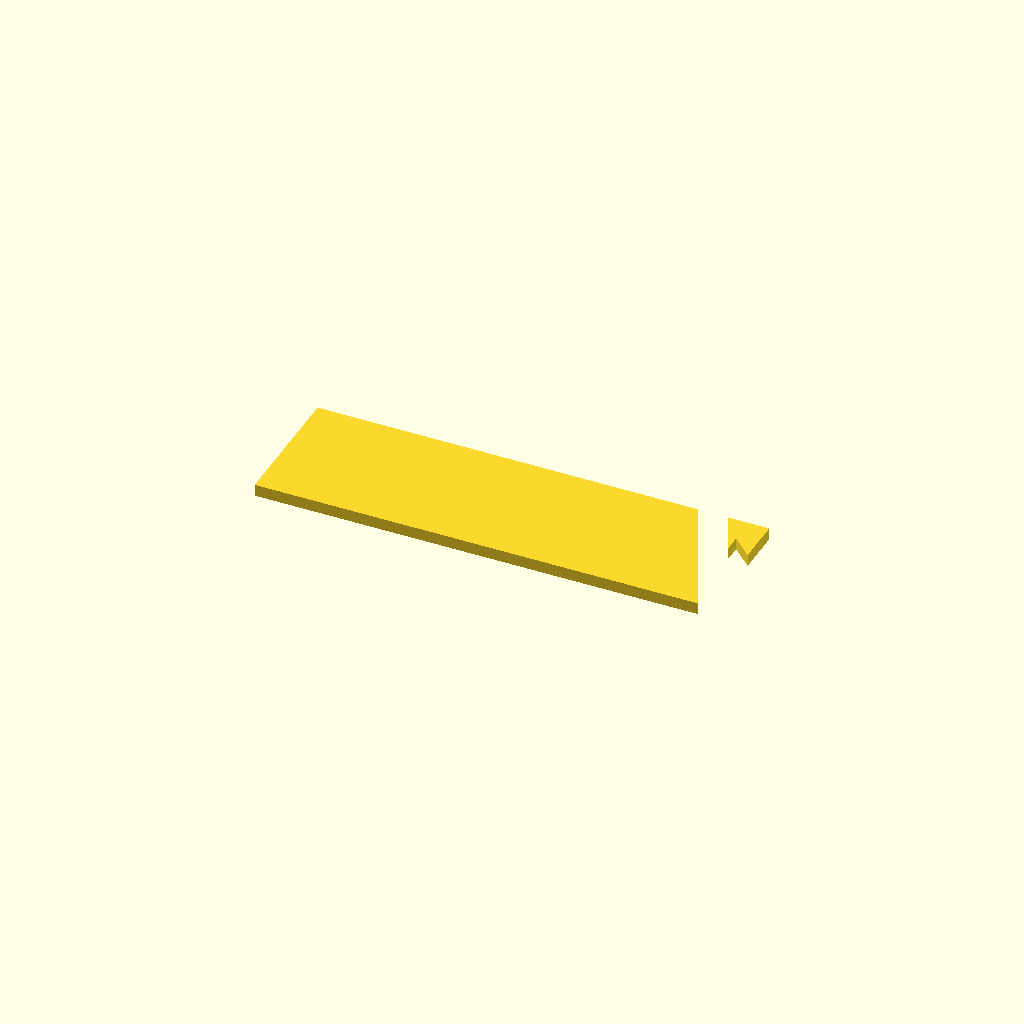
Cell 1: the model at its default parameters.
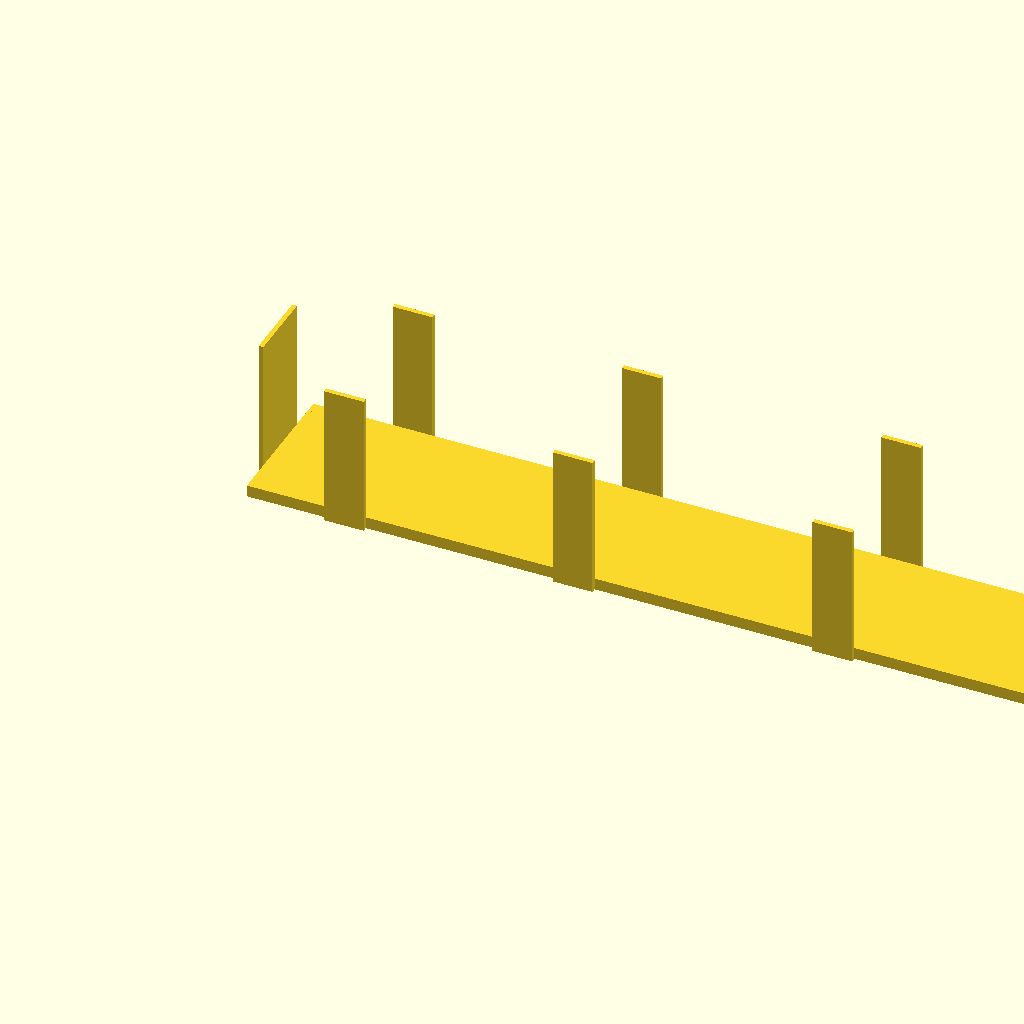
Cell 2: the same model with part = "stack".
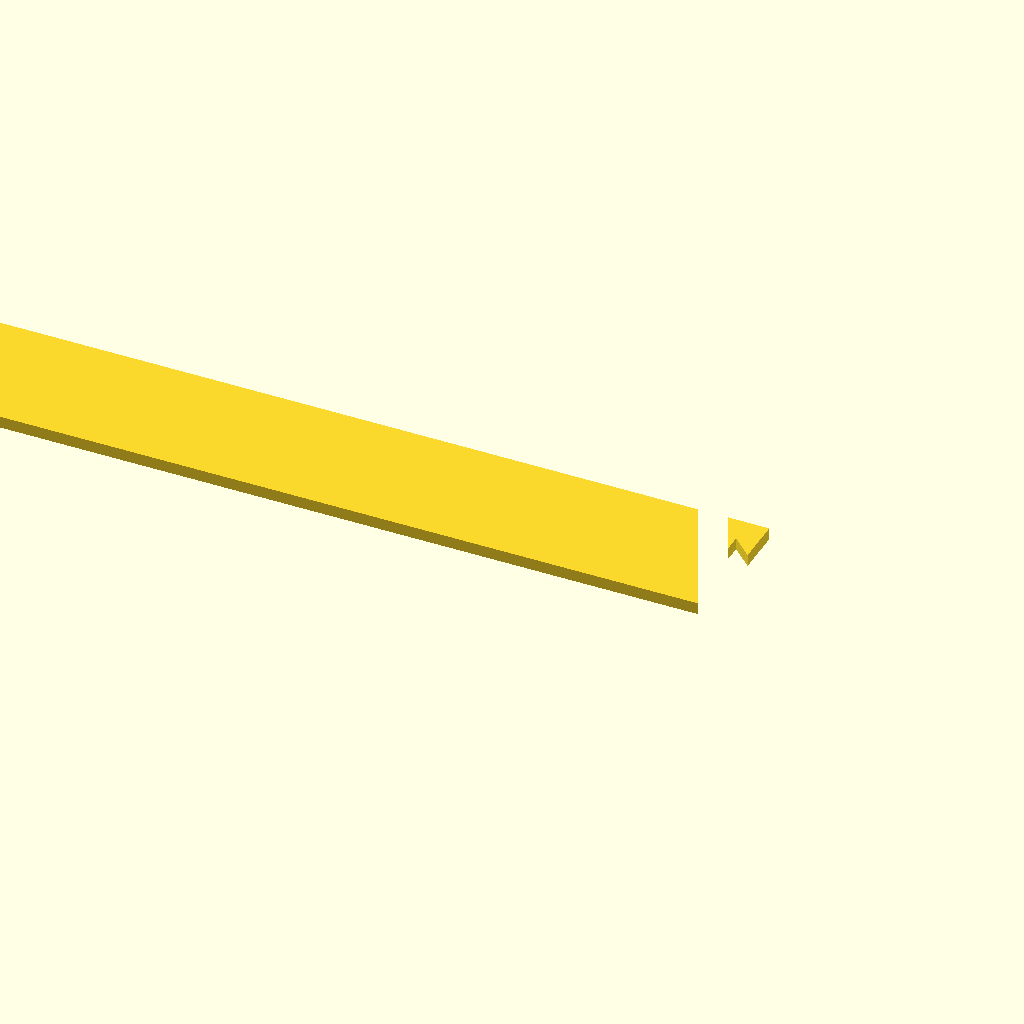
Cell 3 — num set to 12, the other parameters unchanged.
All cells are drawn from one camera (rotation 55°, 0°, 25°, orthographic, colour scheme Cornfield), so only the parameter changes between them.
OpenSCAD source file Filmstreifenstapler/135er-Langstreifenstapler.scad:
// -*- mode: SCAD ; c-file-style: "ellemtel" ; coding: utf-8 -*-
//
// correctly sized simple shape to stack four picture 135 type film strips
//
// © 2018 Roland Sieker <ospalh@gmail.com>
// Licence: CC-BY-SA 4.0


// … to preview. You will get all parts when you click “Create Thing”.
part = "leftlid"; // [stack: Stapler, lid: Deckel, leftstack, rightstack, leftlif, rightlid]

// Set this to “render” and click on “Create Thing” when done with the setup.
preview = 1; // [0:render, 1:preview]
// not needed

l1 = 8*4.75;
ex = 3;
num = 6;
lld = l1*num;
ll = lld + ex;
ey = 1;
w1 = 35;
wst = w1+ey; // 9.2 mm + clearance
wld = w1-ey; // Make it fit between the plates without problems
h = 30; // I have a lot of film strips i want to stack

w = 1.2;  // Wall width

epl = wld + 2*w;
spl = 10;
spo = 20;
spsp = ll/4;

hl = 30;
hw = 10;

jl = 5;

/* [Hidden] */

// Done with the customizer

// *******************************************************
// Extra parameters. These can be changed reasonably safely.



p = 3;  // Bottom, top plate hight
c = 0.4;  // Clearance
angle = 60; // Overhangs much below 60° are a problem for me

// *******************************************************
// Some shortcuts. These shouldn’t be changed

tau = 2 * PI;  // π is still wrong. τ = circumference ÷ r

xy_factor = 1/tan(angle);
// To get from a hight to a horizontal width inclined correctly
z_factor = tan(angle);  // The other way around

he = h + 2*p;
spo2 = ll/2 - spo - spl;

some_distance = 50;
ms = 0.01;  // Muggeseggele.

// fn for differently sized objects and fs, fa; all for preview or rendering.
pna = 40;
pnb = 15;
pa = 5;
ps = 1;
rna = 180;
rnb = 30;
ra = 1;
rs = 0.1;
function na() = (preview) ? pna : rna;
function nb() = (preview) ? pnb : rnb;
$fs = (preview) ? ps : rs;
$fa = (preview) ? pa : ra;

// *******************************************************
// End setup



// *******************************************************
// Generate the parts

print_part();
// preview_parts();
// stack_parts();
// left_stack();
// right_stack();

module print_part()
{
   if ("stack" == part)
   {
      stack();
   }
   if ("leftstack" == part)
   {
      left_stack();
   }
   if ("rightstack" == part)
   {
      right_stack();
   }
   if ("lid" == part)
   {
      lid();
   }
   if ("leftlid" == part)
   {
      left_lid();
   }
   if ("rightlid" == part)
   {
      right_lid();
   }
}

module preview_parts()
{
   stack();
   translate([0, some_distance, 0])
   {
      lid();
   }
   translate([-2*jl, 2*some_distance, 0])
   {
      left_stack();
   }
   translate([+2*jl, some_distance, 0])
   {
      right_stack();
   }
   translate([-2*jl, 3*some_distance, 0])
   {
      left_lid();
   }
   translate([+2*jl, 3*some_distance, 0])
   {
      right_lid();
   }
}

module stack_parts()
{
   // intersection()
   {
      color("yellow")
      {
         stack();
      }
      translate([0,0, 3*p])
      {
         color("red")
         {
            lid();
         }
      }
   }
}

// *******************************************************
// Code for the parts themselves

module stack()
{
   translate([0,0,p/2])
   {
      cube([ll, wst, p], center=true);
   }
   plates();
   h_cube();
   mirror()
   {
      h_cube();
   }
   module h_cube()
   {
      translate([ll/2-ms-hw/2, 0, p/2])
      {
         cube([hw, hl, p], center=true);
      }

   }
}

module left_stack()
{
   intersection()
   {
      stack();
      left_joint(c/2);
   }
}

module right_stack()
{
   difference()
   {
      stack();
      left_joint(-c/2);
   }
}

module lid()
{
   translate([0,0,p/2])
   {
      cube([lld, wld, p], center=true);
   }
}




module left_lid()
{
   intersection()
   {
      lid();
      left_joint(c/2);
   }
}

module right_lid()
{
   difference()
   {
      lid();
      left_joint(-c/2);
   }
}


module left_joint(jc)
{
   translate([0, 0, -h])
   {
      linear_extrude(3*h)
      {
         polygon(ljp);
      }
   }
   ljp = [
      [-jl-jc, 2*jl+jc],
      [0, jl+jc],
      [0, ll],
      [-ll, ll],
      [-ll, -ll],
      [0, -ll],
      [0, -jl-jc],
      [-jl-jc, -2*jl-jc],
      [-jl-jc, 2*jl+jc]
      ];
}

module plates()
{
   end_plate();
   side_plate(0);
   side_plate(spsp);
   // side_plate(2*spsp);
   rotate(180)
   {
      side_plate(0);
      side_plate(spsp);
      // side_plate(2*spsp);
   }
   mirror()
   {
      end_plate();
      side_plate(0);
      side_plate(spsp);
      // side_plate(2*spsp);
      rotate(180)
      {
         side_plate(0);
         side_plate(spsp);
         // side_plate(2*spsp);
      }
   }
}

module end_plate()
{
   translate([ll/2-ms , -epl/4,0])
   {
      cube([w, epl/2, he]);
   }
}

module side_plate(xo)
{
   translate([spo2-xo, wst/2-ms,0])
   {
      cube([spl, w, he]);
   }
}
Customizer parameters (derived from the source; name, type, default, range or options):
part: string, default "leftlid", options "stack", "lid", "leftstack", "rightstack", "leftlif", "rightlid"
preview: number, default 1, options 0, 1
ex: number, default 3
num: number, default 6
ey: number, default 1
w1: number, default 35
h: number, default 30
w: number, default 1.2
spl: number, default 10
spo: number, default 20
hl: number, default 30
hw: number, default 10
jl: number, default 5
